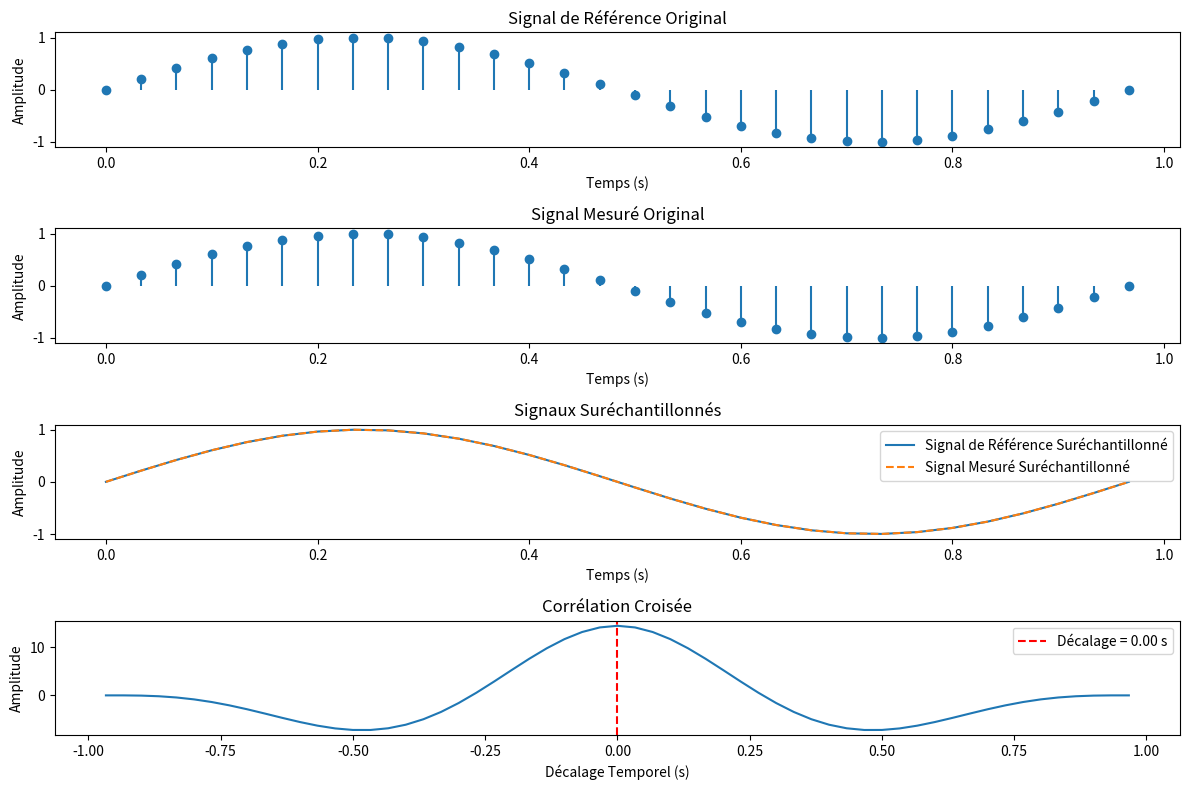

Recreate this plot in Python.
import numpy as np
from scipy import signal
import matplotlib.pyplot as plt

# Supposons que ref_signal et meas_signal soient vos signaux d'origine
# avec des fréquences d'échantillonnage de 30 Hz et 25 Hz respectivement.

# Exemple de signaux (à remplacer par vos données réelles)
ref_signal = np.sin(2 * np.pi * np.linspace(0, 1, 30))  # Signal de référence
meas_signal = np.sin(2 * np.pi * np.linspace(0, 1, 30))  # Signal mesuré

# Définissez les fréquences d'échantillonnage
fs_ref = 30  # Fréquence d'échantillonnage du signal de référence
fs_meas = 30  # Fréquence d'échantillonnage du signal mesuré

# Trouvez la fréquence d'échantillonnage commune (par exemple, le PPCM)
fs_common = np.lcm(fs_ref, fs_meas)

# Facteurs de suréchantillonnage
up_ref = fs_common // fs_ref
up_meas = fs_common // fs_meas

# Suréchantillonnage des signaux
ref_signal_upsampled = signal.resample_poly(ref_signal, up_ref, 1)
meas_signal_upsampled = signal.resample_poly(meas_signal, up_meas, 1)

# Temps pour les signaux suréchantillonnés
t_ref_upsampled = np.arange(len(ref_signal_upsampled)) / fs_common
t_meas_upsampled = np.arange(len(meas_signal_upsampled)) / fs_common

# Calcul de la corrélation croisée
corr = signal.correlate(ref_signal_upsampled, meas_signal_upsampled, mode='full')
lags = signal.correlation_lags(len(ref_signal_upsampled), len(meas_signal_upsampled), mode='full')
lag = lags[np.argmax(corr)]
time_lag = lag / fs_common

# Tracé des signaux
plt.figure(figsize=(12, 8))

# Signal de référence original
plt.subplot(4, 1, 1)
plt.stem(np.arange(len(ref_signal)) / fs_ref, ref_signal, basefmt=" ")
plt.title('Signal de Référence Original')
plt.xlabel('Temps (s)')
plt.ylabel('Amplitude')

# Signal mesuré original
plt.subplot(4, 1, 2)
plt.stem(np.arange(len(meas_signal)) / fs_meas, meas_signal, basefmt=" ")
plt.title('Signal Mesuré Original')
plt.xlabel('Temps (s)')
plt.ylabel('Amplitude')

# Signaux suréchantillonnés
plt.subplot(4, 1, 3)
plt.plot(t_ref_upsampled, ref_signal_upsampled, label='Signal de Référence Suréchantillonné')
plt.plot(t_meas_upsampled, meas_signal_upsampled, label='Signal Mesuré Suréchantillonné', linestyle='dashed')
plt.title('Signaux Suréchantillonnés')
plt.xlabel('Temps (s)')
plt.ylabel('Amplitude')
plt.legend()

# Corrélation croisée
plt.subplot(4, 1, 4)
plt.plot(lags / fs_common, corr)
plt.title('Corrélation Croisée')
plt.xlabel('Décalage Temporel (s)')
plt.ylabel('Amplitude')
plt.axvline(x=time_lag, color='r', linestyle='--', label=f'Décalage = {time_lag:.2f} s')
plt.legend()

plt.tight_layout()
plt.show()

print(f"Le décalage temporel estimé entre les deux signaux est de {time_lag:.2f} secondes.")
